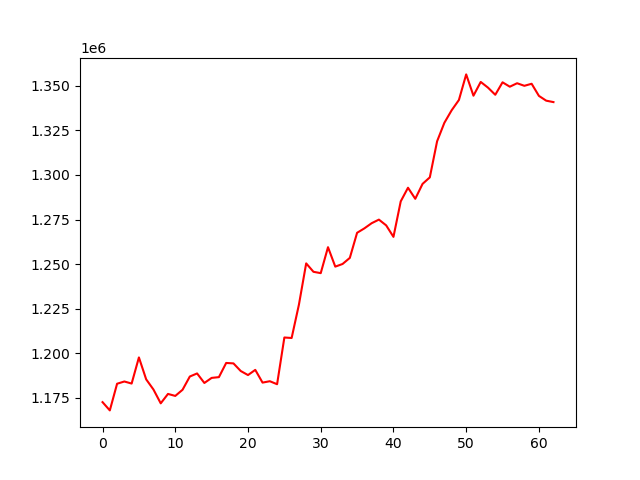

Data behind this chart, as committed beside it:
, 0
0, 1172517
1, 1167887
2, 1182852
3, 1184111
4, 1182950
5, 1197611
6, 1185302
7, 1179604
8, 1171853
9, 1177137
10, 1176011
11, 1179459
12, 1186900
13, 1188629
14, 1183282
15, 1186128
16, 1186556
17, 1194511
18, 1194268
19, 1189993
20, 1187719
21, 1190629
22, 1183488
23, 1184261
24, 1182577
25, 1208797
26, 1208525
27, 1227200
28, 1250389
29, 1245670
30, 1244911
31, 1259474
32, 1248573
33, 1250050
34, 1253470
35, 1267558
36, 1270036
37, 1272934
38, 1274952
39, 1271718
40, 1265276
41, 1285189
42, 1292848
43, 1286629
44, 1294998
45, 1298668
46, 1318894
47, 1329278
48, 1336303
49, 1342085
50, 1356446
51, 1344490
52, 1352215
53, 1349012
54, 1345007
55, 1352004
56, 1349542
57, 1351486
58, 1350045
59, 1351187
... 3 more rows
